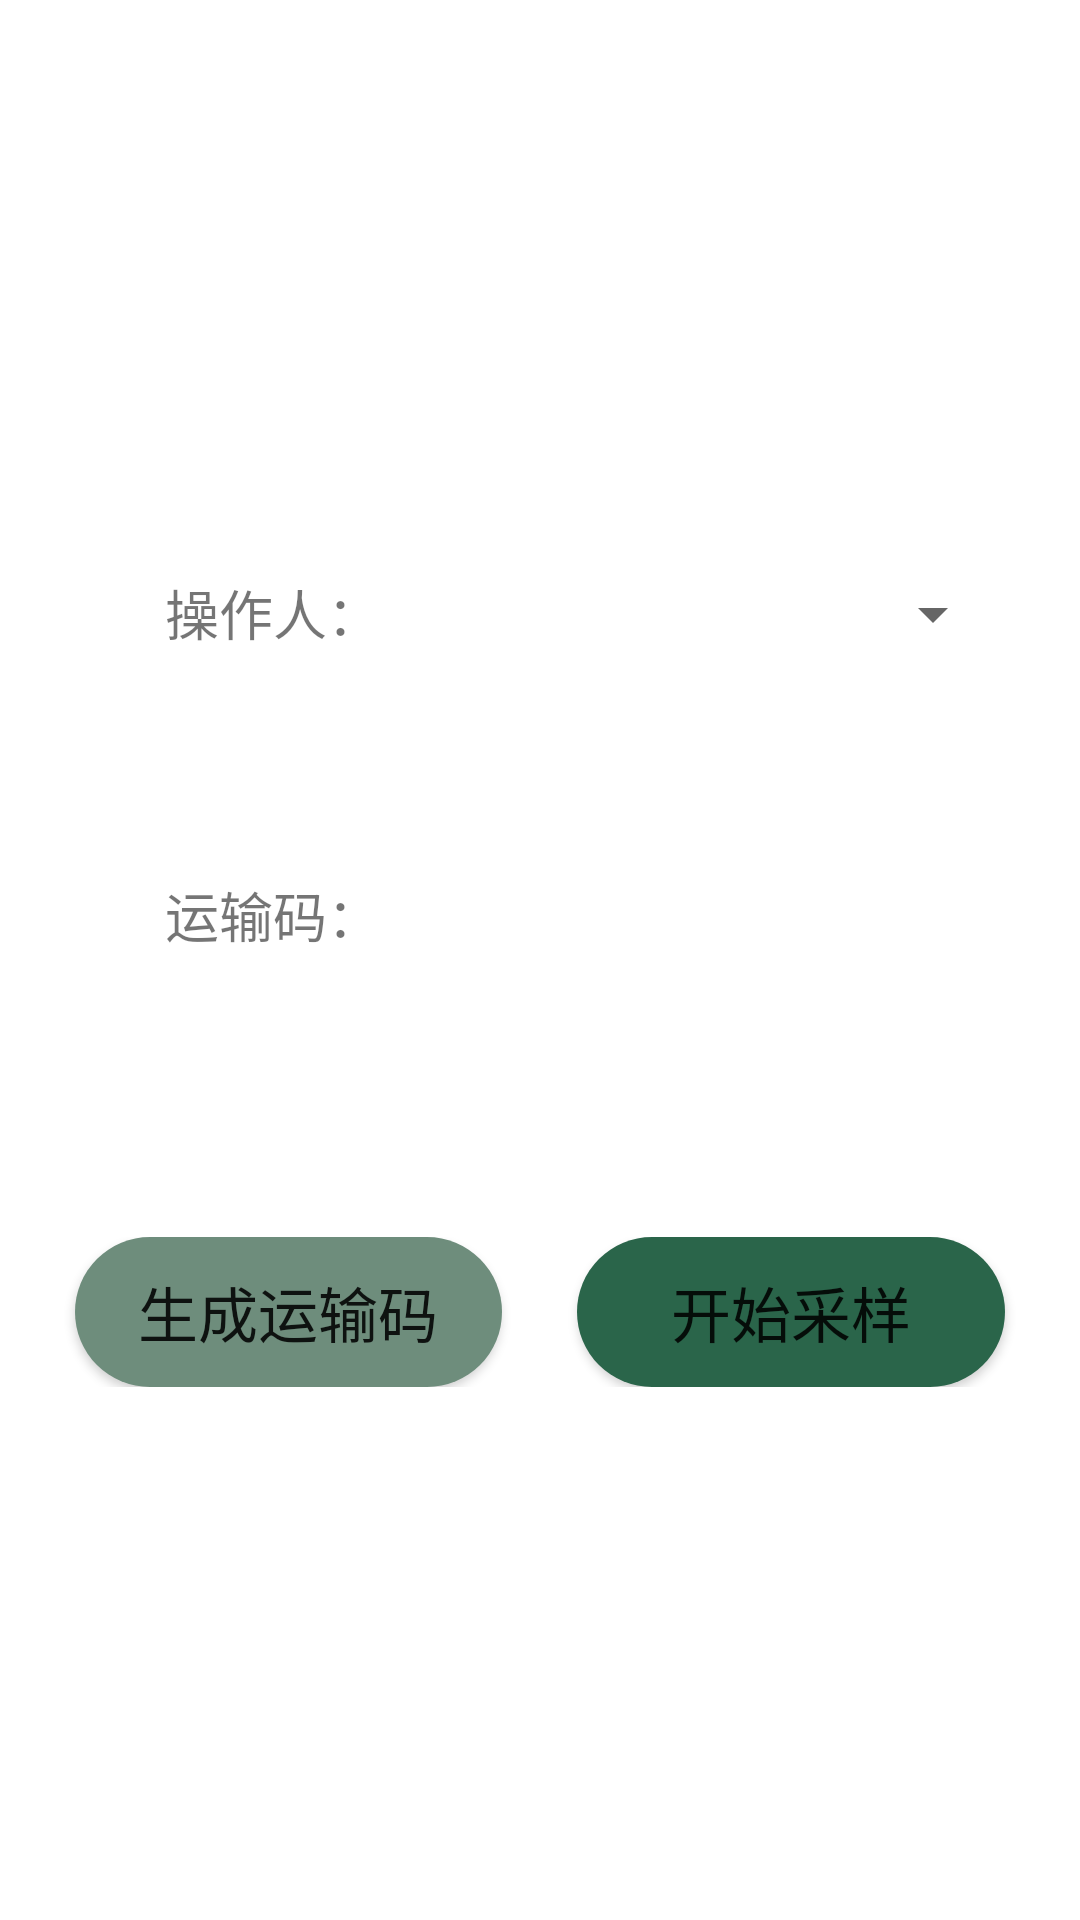

Produce the Android XML layout that renders to this screen, including the resource entries it uses.
<!-- AndroidManifest.xml: application theme Theme.BtVerification2 -->
<!-- res/layout/activity_login.xml -->
<?xml version="1.0" encoding="utf-8"?>
<RelativeLayout xmlns:android="http://schemas.android.com/apk/res/android"
    xmlns:tools="http://schemas.android.com/tools"
    android:layout_width="match_parent"
    android:layout_height="match_parent"
    android:background="@mipmap/bg"
    tools:context=".activity.LoginActivity">

    <View
        android:id="@+id/copy_db"
        android:layout_width="50dp"
        android:layout_height="50dp"/>

    <LinearLayout
        android:layout_width="match_parent"
        android:layout_height="wrap_content"
        android:layout_centerVertical="true"
        android:orientation="vertical">

        <LinearLayout
            android:layout_width="match_parent"
            android:layout_height="wrap_content"
            android:layout_marginLeft="25dp"
            android:layout_marginRight="25dp"
            android:background="@drawable/loading_lay_bg"
            android:orientation="horizontal"
            android:paddingLeft="30dp">

            <TextView
                android:layout_width="wrap_content"
                android:layout_height="wrap_content"
                android:text="操作人："
                android:textSize="18sp" />

            <EditText
                android:id="@+id/login_user"
                android:layout_width="match_parent"
                android:layout_height="55dp"
                android:layout_weight="1"
                android:background="@null"
                android:imeOptions="actionNext"
                android:lines="1"
                android:maxLength="8"
                android:textSize="18sp" />

            <Spinner
                android:id="@+id/read_spinner"
                android:layout_width="45dp"
                android:layout_height="match_parent"
                android:spinnerMode="dialog" />

        </LinearLayout>

        <LinearLayout
            android:layout_width="match_parent"
            android:layout_height="wrap_content"
            android:layout_marginLeft="25dp"
            android:layout_marginTop="45dp"
            android:layout_marginRight="25dp"
            android:background="@drawable/loading_lay_bg"
            android:gravity="center_vertical"
            android:orientation="horizontal"
            android:paddingLeft="30dp"
            android:paddingRight="30dp">

            <TextView
                android:layout_width="wrap_content"
                android:layout_height="wrap_content"
                android:text="运输码："
                android:textSize="18sp" />

            <TextView
                android:id="@+id/login_code"
                android:layout_width="match_parent"
                android:layout_height="55dp"
                android:background="@null"
                android:gravity="center_vertical"
                android:textColor="@android:color/black"
                android:textSize="18sp" />

        </LinearLayout>


        <LinearLayout
            android:layout_width="match_parent"
            android:layout_height="wrap_content"
            android:layout_marginTop="80dp"
            android:orientation="horizontal">

            <Button
                android:id="@+id/login_set"
                android:layout_width="0dp"
                android:layout_height="50dp"
                android:layout_marginLeft="25dp"
                android:layout_weight="1"
                android:background="@drawable/loading_bt_bg2"
                android:text="生成运输码"
                android:textSize="20sp" />

            <Button
                android:id="@+id/login_btn"
                android:layout_width="0dp"
                android:layout_height="50dp"
                android:layout_marginLeft="25dp"
                android:layout_marginRight="25dp"
                android:layout_weight="1"
                android:background="@drawable/loading_bt_bg"
                android:text="开始采样"
                android:textSize="20sp" />
        </LinearLayout>

    </LinearLayout>

    <TextView
        android:id="@+id/version_view"
        android:layout_width="wrap_content"
        android:layout_height="wrap_content"
        android:layout_alignParentRight="true"
        android:layout_alignParentBottom="true"
        android:layout_centerHorizontal="true"
        android:layout_marginRight="10dp"
        android:layout_marginBottom="10dp"
        android:textColor="@android:color/white"
        android:textSize="12sp" />

    <TextView
        android:id="@+id/token_refresh"
        android:layout_width="wrap_content"
        android:layout_height="wrap_content"
        android:layout_alignParentEnd="true"
        android:padding="20dp"
        android:text="刷新"
        android:textColor="@android:color/white"
        android:textSize="18sp"
        android:visibility="gone" />
</RelativeLayout>
<!-- resources referenced by this layout -->
<resources>
  <!-- drawable loading_bt_bg (drawable) -->
  <?xml version="1.0" encoding="utf-8"?>
  <shape xmlns:android="http://schemas.android.com/apk/res/android">
      <solid android:color="@color/purple_700" />
      
      <corners android:radius="40dp" />
  </shape>
  <!-- drawable loading_bt_bg2 (drawable) -->
  <?xml version="1.0" encoding="utf-8"?>
  <shape xmlns:android="http://schemas.android.com/apk/res/android">
      <solid android:color="@color/purple_900" />
      
      <corners android:radius="40dp" />
  </shape>
  <!-- drawable loading_lay_bg (drawable) -->
  <?xml version="1.0" encoding="utf-8"?>
  <shape xmlns:android="http://schemas.android.com/apk/res/android">
      <solid android:color="@color/white" />
  
      
      <corners android:radius="40dp" />
  </shape>
  <style name="Theme.BtVerification2" parent="Theme.MaterialComponents.DayNight.NoActionBar">
          
          <item name="colorPrimary">@color/purple_500</item>
          <item name="colorPrimaryVariant">@color/purple_700</item>
          <item name="colorOnPrimary">@color/white</item>
          
          <item name="colorSecondary">@color/teal_200</item>
          <item name="colorSecondaryVariant">@color/teal_700</item>
          <item name="colorOnSecondary">@color/black</item>
          
          <item name="android:statusBarColor" tools:targetApi="l">?attr/colorPrimaryVariant</item>
          
      </style>
  <color name="purple_700">#FF2A654A</color>
  <color name="purple_900">#FF6E8D7C</color>
  <color name="white">#FFFFFFFF</color>
  <color name="purple_500">#FF064429</color>
  <color name="teal_200">#FF03DAC5</color>
  <color name="teal_700">#FF018786</color>
  <color name="black">#FF000000</color>
</resources>
